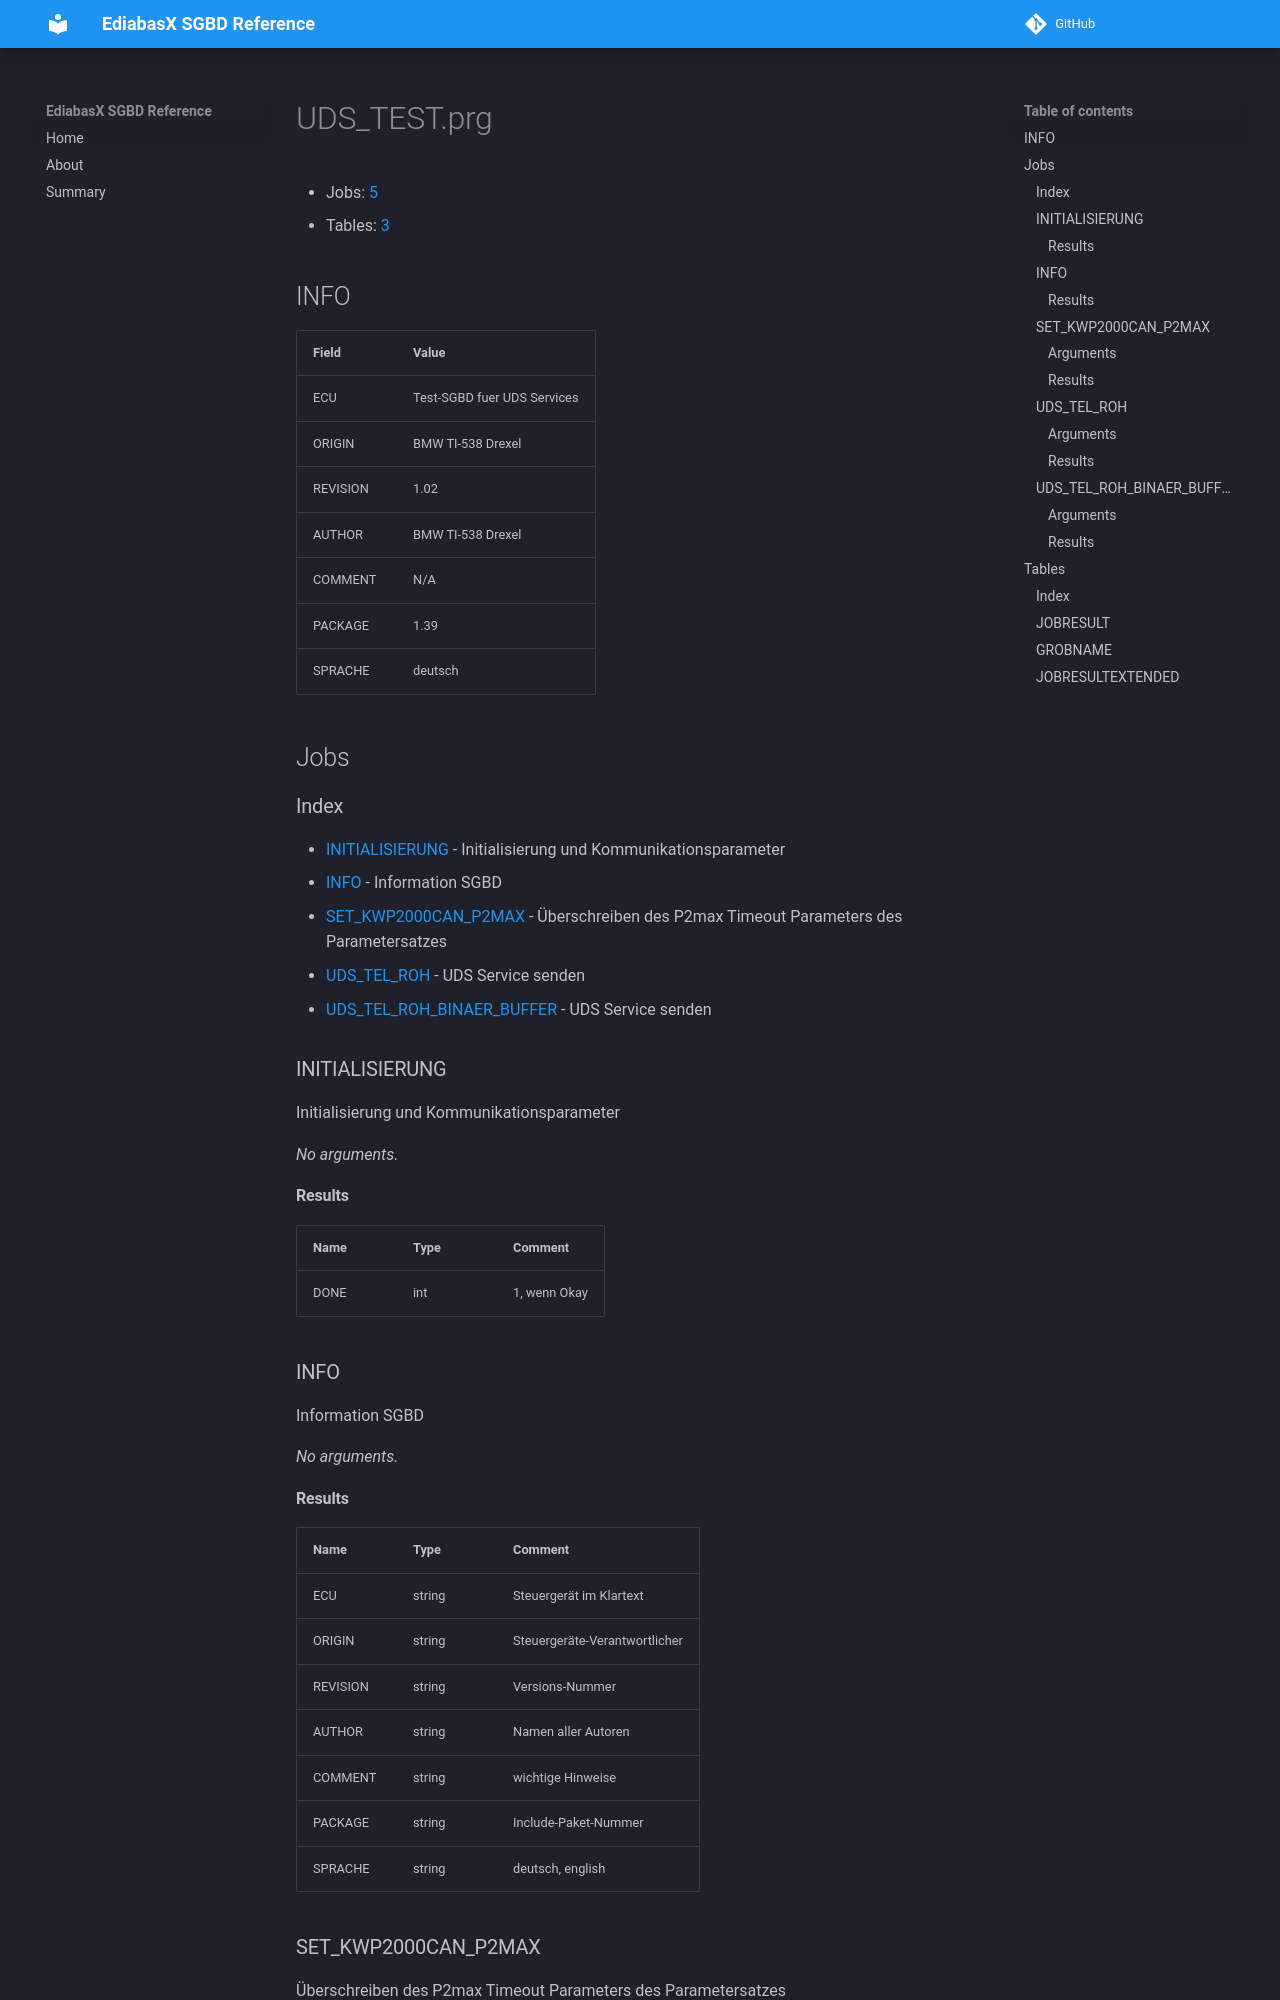

repository: emdzej/ediabasx-docs-sgbd · page: sgbd/UDS_TEST/index.html · generator: mkdocs

# UDS_TEST.prg

- Jobs: [5](#jobs)
- Tables: [3](#tables)

## INFO

| Field | Value |
| --- | --- |
| ECU | Test-SGBD fuer UDS Services |
| ORIGIN | BMW TI-538 Drexel |
| REVISION | 1.02 |
| AUTHOR | BMW TI-538 Drexel |
| COMMENT | N/A |
| PACKAGE | 1.39 |
| SPRACHE | deutsch |

## Jobs

### Index

- [INITIALISIERUNG](#job-initialisierung) - Initialisierung und Kommunikationsparameter
- [INFO](#job-info) - Information SGBD
- [SET_KWP2000CAN_P2MAX](#job-set-kwp2000can-p2max) - Überschreiben des P2max Timeout Parameters des Parametersatzes
- [UDS_TEL_ROH](#job-uds-tel-roh) - UDS Service senden
- [UDS_TEL_ROH_BINAER_BUFFER](#job-uds-tel-roh-binaer-buffer) - UDS Service senden

<a id="job-initialisierung"></a>
### INITIALISIERUNG

Initialisierung und Kommunikationsparameter

_No arguments._

#### Results

| Name | Type | Comment |
| --- | --- | --- |
| DONE | int | 1, wenn Okay |

<a id="job-info"></a>
### INFO

Information SGBD

_No arguments._

#### Results

| Name | Type | Comment |
| --- | --- | --- |
| ECU | string | Steuergerät im Klartext |
| ORIGIN | string | Steuergeräte-Verantwortlicher |
| REVISION | string | Versions-Nummer |
| AUTHOR | string | Namen aller Autoren |
| COMMENT | string | wichtige Hinweise |
| PACKAGE | string | Include-Paket-Nummer |
| SPRACHE | string | deutsch, english |

<a id="job-set-kwp2000can-p2max"></a>
